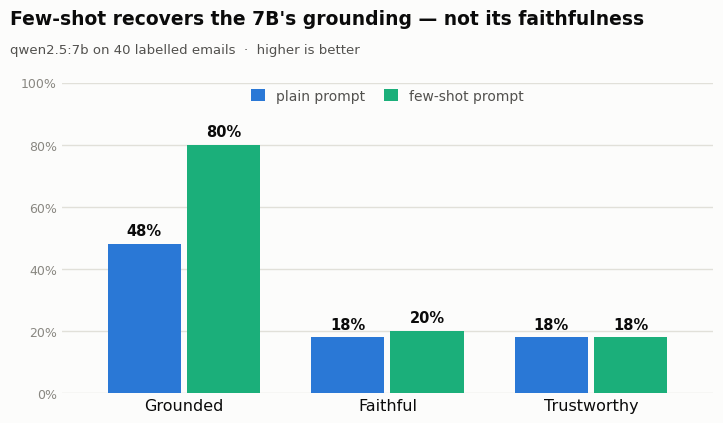

The script that saved this image: (Note: this script raises an exception after producing the figure.)
"""Render the headline benchmark chart (benchmarks/fewshot-7b.png / .svg).

On qwen2.5:7b (40-email corpus, see RESULTS.md), `--prompt few-shot` lifts
grounding but leaves faithfulness — and so trustworthiness — flat. The chart shows
that at a glance. Numbers come straight from RESULTS.md.

    pip install matplotlib
    python benchmarks/make_chart.py

Light surface, categorical blue/aqua from the project's data-viz palette
(validated for CVD); direct value labels satisfy the relief rule for the
sub-3:1 aqua.
"""

from pathlib import Path

import matplotlib

matplotlib.use("Agg")
import matplotlib.pyplot as plt

BLUE, AQUA = "#2a78d6", "#1baf7a"  # categorical slots 1 & 2 -> plain / few-shot
INK, SECONDARY, MUTED, GRID, SURFACE = "#0b0b0b", "#52514e", "#898781", "#e1e0d9", "#fcfcfb"

metrics = ["Grounded", "Faithful", "Trustworthy"]
plain = [48, 18, 18]  # qwen2.5:7b, --prompt plain
fewshot = [80, 20, 18]  # qwen2.5:7b, --prompt few-shot

plt.rcParams["font.family"] = "DejaVu Sans"
fig, ax = plt.subplots(figsize=(7.4, 4.5), dpi=160)
fig.patch.set_facecolor(SURFACE)
ax.set_facecolor(SURFACE)
fig.subplots_adjust(top=0.80, bottom=0.11, left=0.09, right=0.97)

x = list(range(len(metrics)))
w, gap = 0.36, 0.03
left = [xi - (w / 2 + gap / 2) for xi in x]
right = [xi + (w / 2 + gap / 2) for xi in x]

ax.bar(left, plain, width=w, color=BLUE, label="plain prompt", zorder=3)
ax.bar(right, fewshot, width=w, color=AQUA, label="few-shot prompt", zorder=3)
for px, v in [*zip(left, plain, strict=True), *zip(right, fewshot, strict=True)]:
    ax.text(
        px, v + 1.8, f"{v}%", ha="center", va="bottom", fontsize=10.5, color=INK, fontweight="bold"
    )

ax.set_ylim(0, 100)
ax.set_xlim(-0.6, len(metrics) - 0.4)
ax.set_xticks(x)
ax.set_xticklabels(metrics, fontsize=11.5, color=INK)
ax.set_yticks(range(0, 101, 20))
ax.set_yticklabels([f"{t}%" for t in range(0, 101, 20)], fontsize=9, color=MUTED)
ax.yaxis.grid(True, color=GRID, linewidth=1, zorder=0)
ax.set_axisbelow(True)
for spine in ax.spines.values():
    spine.set_visible(False)
ax.tick_params(length=0)

fig.text(
    0.02,
    0.93,
    "Few-shot recovers the 7B's grounding — not its faithfulness",
    fontsize=13.5,
    color=INK,
    fontweight="bold",
)
fig.text(
    0.02,
    0.865,
    "qwen2.5:7b on 40 labelled emails  ·  higher is better",
    fontsize=9.5,
    color=SECONDARY,
)
leg = ax.legend(
    loc="upper center",
    frameon=False,
    fontsize=10,
    ncol=2,
    handlelength=1.0,
    handleheight=1.0,
    columnspacing=1.4,
    bbox_to_anchor=(0.5, 1.02),
)
for t in leg.get_texts():
    t.set_color(SECONDARY)

out = Path(__file__).with_name("fewshot-7b")
fig.savefig(out.with_suffix(".svg"), facecolor=SURFACE, bbox_inches="tight")
fig.savefig(out.with_suffix(".png"), facecolor=SURFACE, bbox_inches="tight", dpi=160)
print("wrote", out.with_suffix(".svg").name, "and", out.with_suffix(".png").name)
